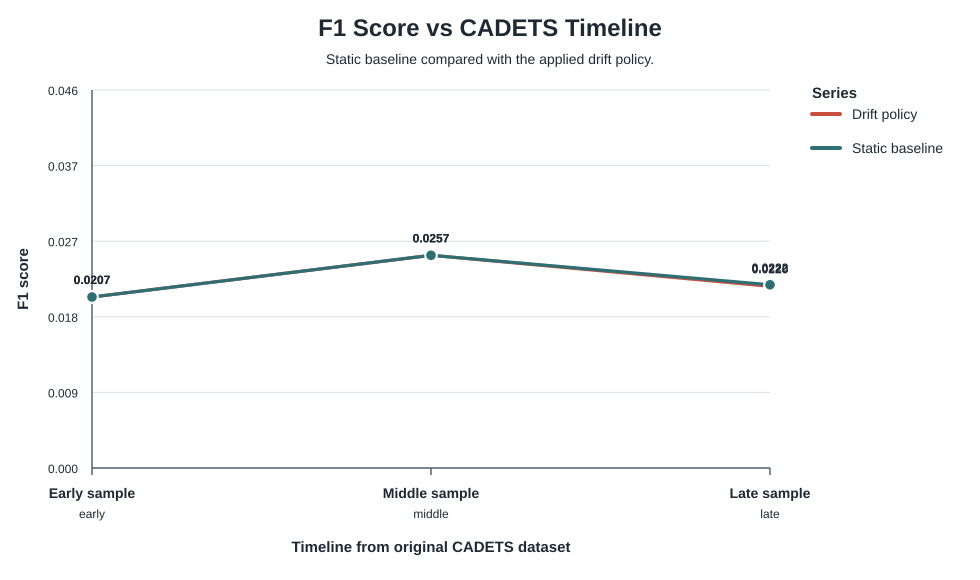

Values plotted in this chart, from the file beside it:
timeline, window, strategy, f1, psi_action, retrain_triggered, retrain_reason
Early sample, early, Drift policy, 0.02069, 0.0396, False, ok
Early sample, early, Static baseline, 0.02069, 0.0396, False, n/a
Middle sample, middle, Drift policy, 0.02572, 0.03302, True, action_novelty=0.174>0.15
Middle sample, middle, Static baseline, 0.02572, 0.03302, False, n/a
Late sample, late, Drift policy, 0.02198, 0.06977, False, ok
Late sample, late, Static baseline, 0.02216, 0.08766, False, n/a
